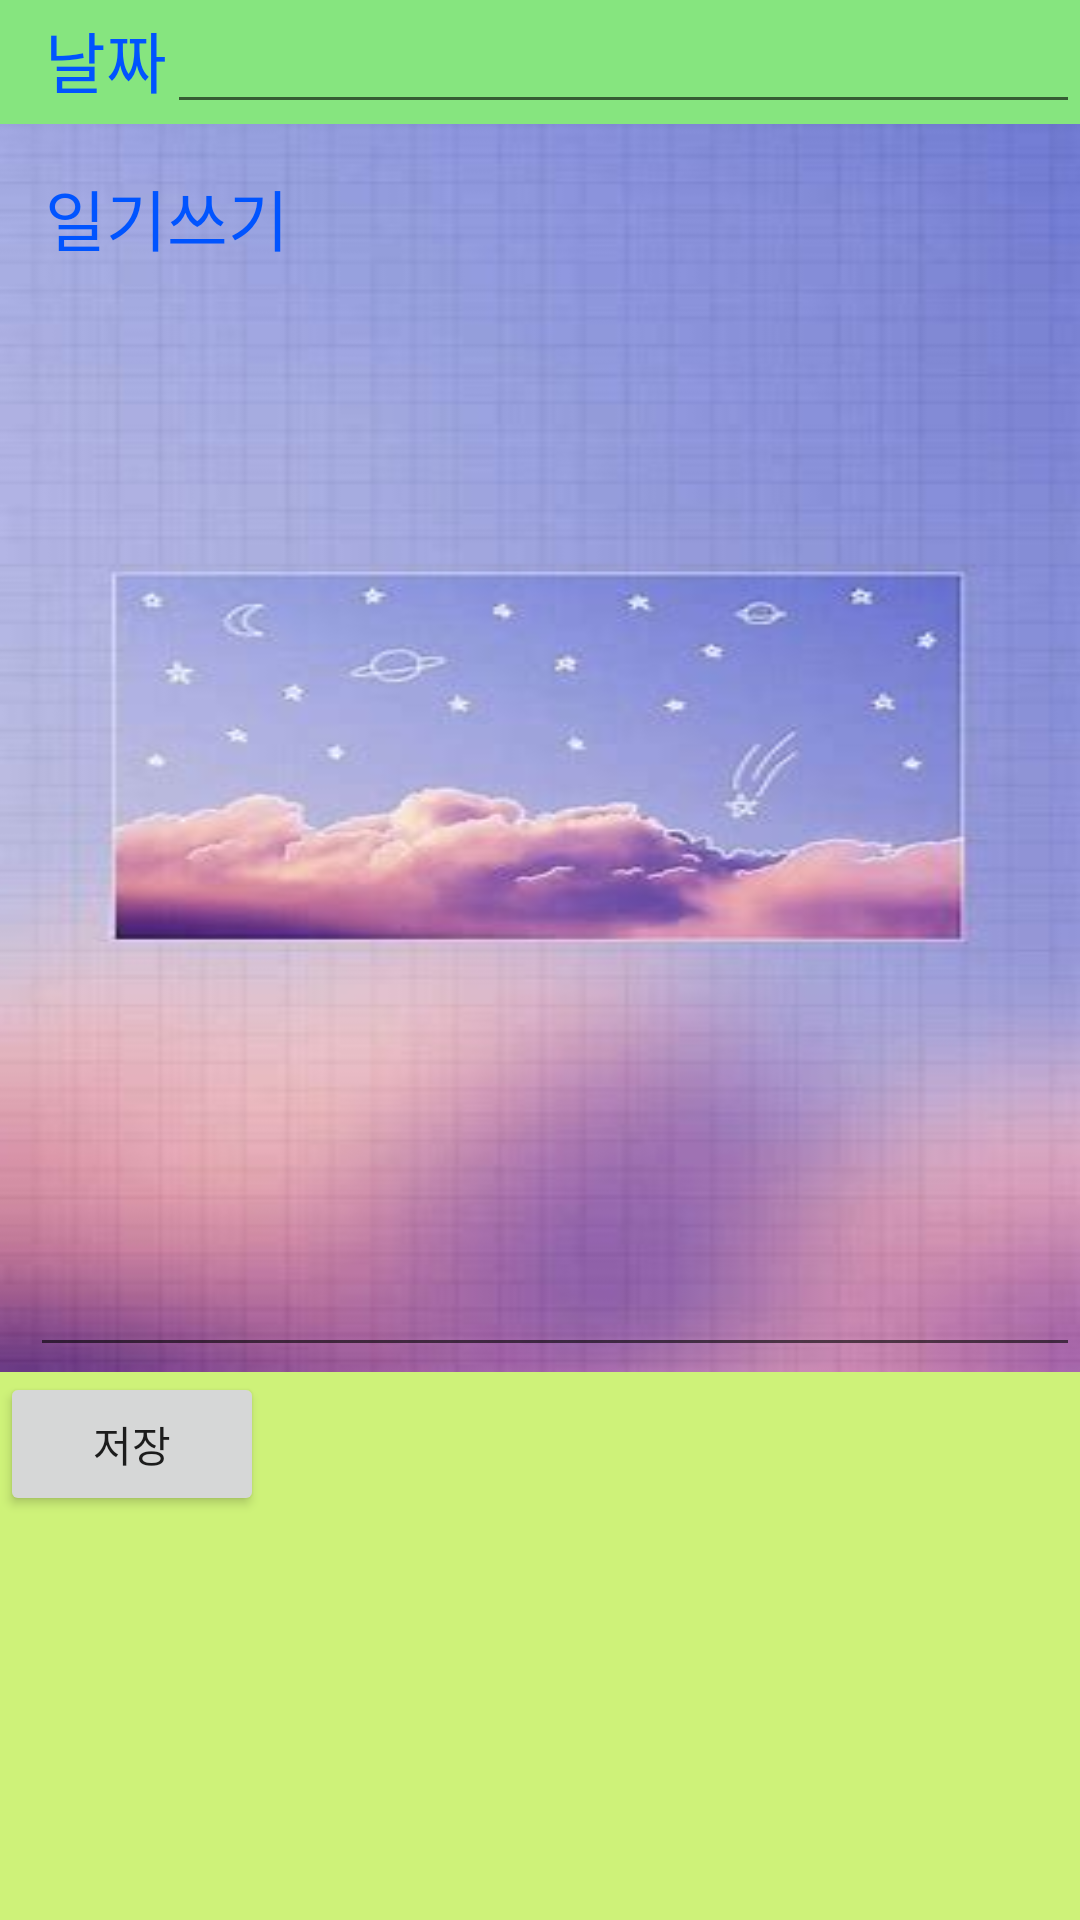

Here is an Android app screen rendered from its layout file. Give the layout XML and the strings, colors and styles it references.
<!-- AndroidManifest.xml: fallback theme Theme.MaterialComponents.DayNight.NoActionBar -->
<!-- res/layout/writediary.xml -->
<?xml version="1.0" encoding="utf-8"?>
<LinearLayout xmlns:android="http://schemas.android.com/apk/res/android"
    android:layout_height="fill_parent"
    android:layout_width="fill_parent"
    android:background="#CEF279"
    android:orientation="vertical">
    <LinearLayout
        android:layout_width="fill_parent"
        android:layout_height="wrap_content"
        android:background="#86E57F"
        android:orientation="horizontal">
        <TextView
            android:layout_width="wrap_content"
            android:layout_height="wrap_content"
            android:layout_marginLeft="15dp"
            android:text="@string/mdate"
            android:textColor="#0054FF"
            android:textSize="22dp"/>
        <EditText
            android:layout_width="fill_parent"
            android:layout_height="wrap_content"
            android:id="@+id/edit_name"/>
    </LinearLayout>
    <LinearLayout
        android:layout_width="fill_parent"
        android:layout_height="416dp"
        android:background="@drawable/background"
        android:orientation="vertical">
        <TextView
            android:layout_width="wrap_content"
            android:layout_height="wrap_content"
            android:layout_marginLeft="15dp"
            android:layout_marginTop="15dp"
            android:text="@string/mcontent"
            android:textColor="#0054FF"
            android:textSize="22dp"/>
            <EditText
                android:layout_width="fill_parent"
                android:layout_height="367dp"
                android:id="@+id/edit_diary"
                android:layout_marginLeft="10dp"
                android:textColor="#CC723D"/>
    </LinearLayout>
    <LinearLayout
        android:layout_width="fill_parent"
        android:layout_height="wrap_content"
        android:layout_gravity="right"
        android:orientation="horizontal">
        <Button
            android:layout_width="wrap_content"
            android:layout_height="wrap_content"
            android:id="@+id/button_store"
            android:onClick="saveData"
            android:text="저장"/>
    </LinearLayout>
</LinearLayout>
<!-- resources referenced by this layout -->
<resources>
  <!-- drawable background: png bitmap (drawable, 12843 bytes) -->
  <string name="mcontent">일기쓰기</string>
  <string name="mdate">날짜</string>
</resources>
